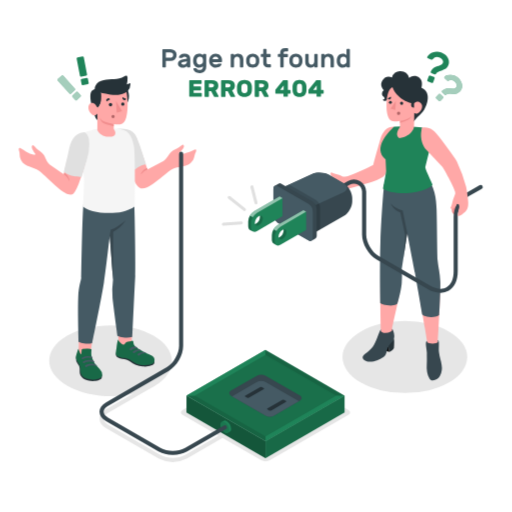
t = 0.00 s
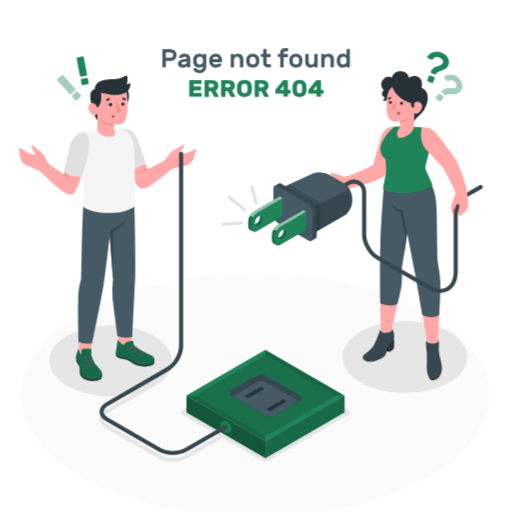
t = 0.42 s
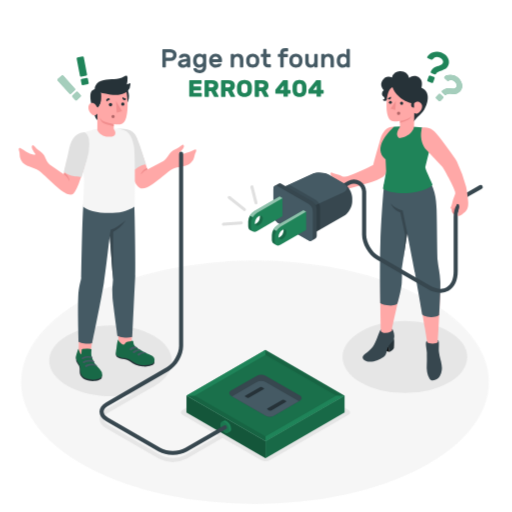
t = 0.83 s
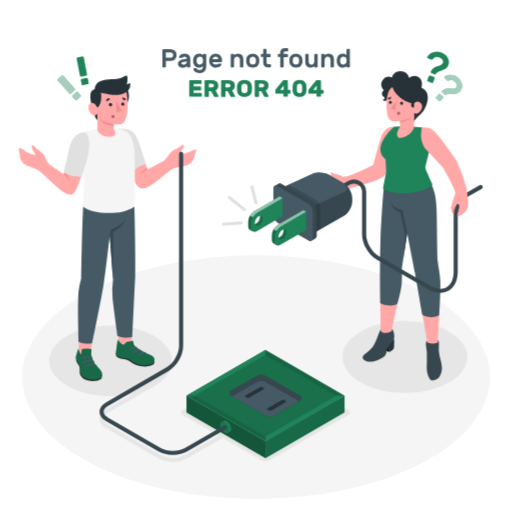
t = 1.25 s
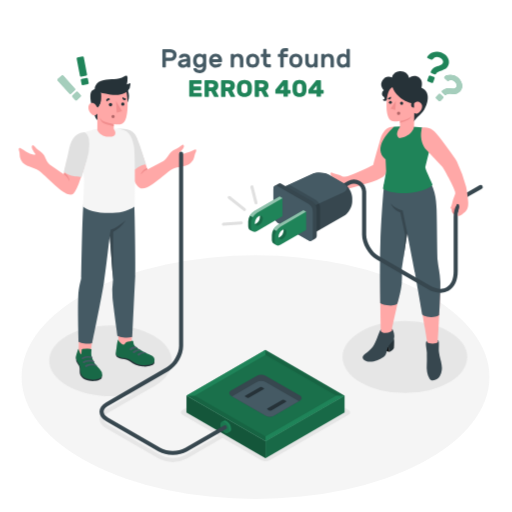
t = 1.67 s
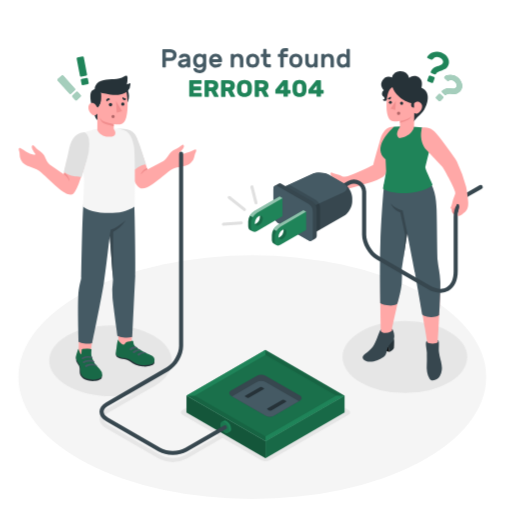
t = 2.08 s

The animated SVG that drew these frames (rendered in a browser with its animation timeline set to each time). Animation: 2 CSS @keyframes rules; one cycle of 2.50 s, repeats indefinitely.

<svg class="animated" id="freepik_stories-404-error-page-not-found-with-people-connecting-a-plug" xmlns="http://www.w3.org/2000/svg" viewBox="0 0 500 500" version="1.1" xmlns:xlink="http://www.w3.org/1999/xlink" xmlns:svgjs="http://svgjs.com/svgjs"><style>svg#freepik_stories-404-error-page-not-found-with-people-connecting-a-plug:not(.animated) .animable {opacity: 0;}svg#freepik_stories-404-error-page-not-found-with-people-connecting-a-plug.animated #freepik--Floor--inject-63 {animation: 1s 1 forwards linear slideUp,1.5s Infinite  linear shake;animation-delay: 0s,1s;}            @keyframes slideUp {                0% {                    opacity: 0;                    transform: translateY(30px);                }                100% {                    opacity: 1;                    transform: inherit;                }            }                    @keyframes shake {                10%, 90% {                    transform: translate3d(-1px, 0, 0);                  }                  20%, 80% {                    transform: translate3d(2px, 0, 0);                  }                  30%, 50%, 70% {                    transform: translate3d(-4px, 0, 0);                  }                  40%, 60% {                    transform: translate3d(4px, 0, 0);                  }            }        </style><g id="freepik--Floor--inject-63" class="animable animator-active" style="transform-origin: 249.03px 368.25px;"><ellipse id="freepik--floor--inject-63" cx="249.03" cy="368.25" rx="228.44" ry="118.95" style="fill: rgb(245, 245, 245); transform-origin: 249.03px 368.25px;" class="animable"></ellipse></g><g id="freepik--Shadows--inject-63" class="animable" style="transform-origin: 252.197px 382.228px;"><ellipse id="freepik--Shadow--inject-63" cx="395.38" cy="348.61" rx="60.93" ry="35.18" style="fill: rgb(230, 230, 230); transform-origin: 395.38px 348.61px;" class="animable"></ellipse><g id="freepik--shadow--inject-63" class="animable" style="transform-origin: 195.011px 384.33px;"><path id="freepik--shadow--inject-63" d="M150,327.73c23.31,13.46,24.26,35.68.94,49.14s-62.05,13.06-85.37-.4-23.31-35.28,0-48.74S126.67,314.27,150,327.73Z" style="fill: rgb(230, 230, 230); transform-origin: 108.024px 352.201px;" class="animable"></path><path id="freepik--shadow--inject-63" d="M340.14,400.26l-76.52-44.18a9.57,9.57,0,0,0-8.66,0l-76.52,44.18c-2.39,1.38-2.39,3.62,0,5l34.85,20.12-32.55,18.79c-6.61,3.81-17.37,3.81-24,0l-51.2-29.56c-2.82-1.63-4.38-3.68-4.38-5.76s1.56-4.14,4.38-5.77l45.37-26.2a2,2,0,1,0-2-3.46L103.56,399.6c-4.11,2.38-6.38,5.66-6.38,9.24s2.27,6.85,6.38,9.23l51.2,29.56a30.56,30.56,0,0,0,28,0l34.55-19.94L255,449.44a9.57,9.57,0,0,0,8.66,0l76.52-44.18C342.53,403.88,342.53,401.64,340.14,400.26Z" style="fill: rgb(230, 230, 230); transform-origin: 219.559px 403.035px;" class="animable"></path></g></g><g id="freepik--character-2--inject-63" class="animable" style="transform-origin: 344.063px 210.975px;"><g id="freepik--Character--inject-63" class="animable" style="transform-origin: 344.063px 210.975px;"><g id="freepik--Bottom--inject-63" class="animable" style="transform-origin: 392.852px 270.046px;"><path d="M427.58,332.09s2.78-41.18,2-56.36c-.65-12-2.28-17-2.62-19.71,0,0-2.95-28-3.19-51.89-.12-11.48-1.18-19.64-7.47-33.28l-40.43,9.67c-.82,6.06-3.6,46.36-4.26,82.19-.57,31.37.32,58.83.32,58.83l0,1.65c0,1.84-.4,3.12-1.58,6.06a35.32,35.32,0,0,1-6.26,10.36c-.83.9-6.6,5.94-7.36,7-2.48,2.89,2.66,4.52,6.47,4,4-.54,10.26-2.07,12-4.51,1.18-1.64,2.07-7.35,3.28-9,4.09-5.58,5.77-8,5.8-9.76.06-3.22-1.05-4.49-1.45-6.31.33-3.8,8.54-35.05,8.68-46.12.07-5.27-.29-12.53-.29-12.53l6.36-36.52c2.46,9.12,6.78,31.76,8.24,40.45,1.77,10.62,6.4,37.88,9.14,54.14,1.05,6.27,1.54,9.44,2,12.35l.11,1.24c.09,1.58,1.24,18.48,1.86,22,1.3,7.39,7.87,6.46,8.92.48.9-5.08-.22-20.84-.25-22.77Z" style="fill: rgb(255, 168, 167); transform-origin: 392.899px 266.073px;" id="el5tawlsnhn2" class="animable"></path><path d="M427.58,332.09c1.86,0,.64,7.21,1.12,11.82.51,4.95,2.13,8.57,2.6,12.62a16.48,16.48,0,0,1-1.55,10.39c-1.29,3-7.79,7-10.26,2.79s-3-9.08-2.71-13.7,0-7.72.09-11.35c.09-3.2-2.26-11.37.15-11.83l.11,1.24c.87,1.73,9.65,2.07,10.53-.27Z" style="fill: rgb(55, 71, 79); transform-origin: 423.743px 351.811px;" id="elups36u9qqz" class="animable"></path><path d="M384.7,331.27c.57,2.31,0,8.65,0,8.65s-1,2.19-4.57,3.64l-1.6-8.82Z" style="fill: rgb(38, 50, 56); transform-origin: 381.742px 337.415px;" id="elyb1swp8r9v" class="animable"></path><polygon points="380.11 343.56 372.25 340.98 370.35 334 379.19 338.47 380.11 343.56" id="elen6p1y3zdal" class="animable" style="transform-origin: 375.23px 338.78px;"></polygon><path d="M371.93,323.19l0-1.65c-1.07.52-3.42,9.13-6.6,15-2.9,5.39-8.65,8.39-10.52,10.74-2.5,3.13,2.36,7.18,10.15,5.51,3.87-.83,9.73-3.3,11.32-5.91s2.12-7.41,3.42-9.33,4.39-4.13,5-6.31a12,12,0,0,0,0-6c-.61-2-1.15-4.39-1.83-4.17l0,1.51c-.52,1.06-2.41,2.3-6.34,2.52C374.61,325.19,372.79,324.9,371.93,323.19Z" style="fill: rgb(55, 71, 79); transform-origin: 369.615px 337.118px;" id="elw7nx7otl0nq" class="animable"></path><path d="M375.05,180s-2.67,29.67-3.53,55.94-.09,60.17-.09,60.17,2.71,1.94,8.68,2.21,8-1.72,8-1.72,3.65-11.91,4.22-20.29a85.71,85.71,0,0,0,0-13.63l5.33-35.06s6.76,34.52,7.53,38.69,7.24,41.06,7.24,41.06,2.54,2.34,9.06,2.22c5.77-.11,7.44-2.18,7.44-2.18s1.39-22.62,1.07-32.28c-.27-8.52-2.22-15.3-2.61-20.83s-.61-37-1-49S425,183,414.73,168.56Z" style="fill: rgb(69, 90, 100); transform-origin: 400.58px 239.077px;" id="el59qpvsejmj" class="animable"></path><path d="M397.7,227.65l-4.44-22s-7.73-2-11.34-6.74c0,0,1,5.24,9,8.59l4.72,21.88L394,252Z" style="fill: rgb(55, 71, 79); transform-origin: 389.81px 225.455px;" id="elvvtsn0r8c5" class="animable"></path></g><g id="freepik--Top--inject-63" class="animable" style="transform-origin: 344.063px 177.739px;"><path d="M318.56,174.53a19.1,19.1,0,0,0,8.51-.63,16.74,16.74,0,0,1-3.37-2.23,2.33,2.33,0,0,1-.4-3.22c.37-.4,1.29.53,3.37,1.12,2.66.75,4.59.91,7.15,2.39a4.69,4.69,0,0,0,3.2.56c6.24-1.17,20.79-8,27.46-11.56,1.36-5.55,3.72-13.71,6.63-23.89,2.69-9.38,7-13.48,13.88-13.33L384,144.11s-3.28,14.07-7.34,25.56c-.71,2-3.56,4.33-8.78,6.27-6.76,2.51-14.92,4.88-24.89,7.61A77.29,77.29,0,0,1,330.65,186c-10.54.9-14.58-2-16-4.08C310.61,176.18,313,173.42,318.56,174.53Z" style="fill: rgb(255, 168, 167); transform-origin: 348.81px 154.952px;" id="elw1kynh9so6n" class="animable"></path><path d="M402.72,123.59l9.62.74a22.36,22.36,0,0,0,7.24,21.54l-4.29,17.28c.14,2.14,3.68,9.34,7.11,17.08-6.45,8.64-38.09,11.59-48.41,4,1.59-8.14,2.78-14.32,3.1-17.41l-.52-11.17c-12.94-10.61,2.67-26.78,8.42-31.92l7.22-.32Z" style="fill: rgb(31, 132, 89); transform-origin: 396.986px 156px;" id="eltqx1yfd33ie" class="animable"></path><path d="M443.23,209.68a5.39,5.39,0,0,1-2.06-4.64c.17-1.61.54-3.63,1.21-4.41s4.87-6.49,6.73-3.17c2,3.62,1.59,5.09,1.59,5.09Z" style="fill: rgb(242, 143, 143); transform-origin: 445.945px 203.056px;" id="el4yos0b8k7g6" class="animable"></path><path d="M430.27,286a25.84,25.84,0,0,1-12.75-3.86L367.59,253.3c-7.71-4.45-14-15.32-14-24.23V187.18a8,8,0,0,0-12-6.9L324.11,190.4a2,2,0,1,1-2-3.46l17.53-10.13a12,12,0,0,1,18,10.37v41.89c0,7.5,5.5,17,12,20.77l49.93,28.82c6.39,3.69,12.32,4.33,16.68,1.82s6.77-8,6.77-15.35V211.65c0-9.06,5.79-19.5,13.18-23.77l12.19-7a2,2,0,1,1,2,3.46l-12.19,7c-6.06,3.5-11.18,12.79-11.18,20.3v53.48c0,8.86-3.12,15.54-8.77,18.81A15.68,15.68,0,0,1,430.27,286Z" style="fill: rgb(55, 71, 79); transform-origin: 396.25px 230.602px;" id="el9as7palflcq" class="animable"></path><g id="freepik--Plug--inject-63" class="animable" style="transform-origin: 293.21px 204.16px;"><path d="M344,193.29v3.27c0,5.23-3.67,11.6-8.21,14.21l-30.28,17.49-30.79-17.78V183.82L304.58,170c4.75-2.19,12.27-1.85,16.81.76l14.38,8.31C340.3,181.69,344,188.06,344,193.29Z" style="fill: rgb(55, 71, 79); transform-origin: 309.36px 198.408px;" id="el231ls5kt2cph" class="animable"></path><path d="M304.58,170c4.75-2.19,12.27-1.85,16.81.76l14.38,8.31c4.53,2.61,4.35,6.51-.4,8.71l-29.89,13.8-30.8-17.77Z" style="fill: rgb(69, 90, 100); transform-origin: 306.867px 185.068px;" id="elwh3bmosbrh" class="animable"></path><g id="elwvaifda25oq"><path d="M308.39,195.18a9.07,9.07,0,0,1,4.1,7.1v21.93l-7,4-30.79-17.78V183.82l7.8-3.6Z" style="opacity: 0.15; transform-origin: 293.595px 204.215px;" class="animable"></path></g><path d="M272.07,179.23a2.85,2.85,0,0,1,2.88.28L305.23,197a9.06,9.06,0,0,1,4.1,7.11v26.08a2.85,2.85,0,0,1-1.2,2.64c-.7.39-3.17,1.82-3.86,2.23a2.87,2.87,0,0,1-2.89-.28l-30.29-17.49a9.07,9.07,0,0,1-4.1-7.1V184.11a2.89,2.89,0,0,1,1.19-2.65Z" style="fill: rgb(55, 71, 79); transform-origin: 288.16px 207.145px;" id="elw8rsx03pxwi" class="animable"></path><path d="M301.38,199.22l-30.29-17.48c-2.26-1.31-4.1-.25-4.1,2.37v26.08a9.07,9.07,0,0,0,4.1,7.1l30.29,17.49c2.26,1.31,4.1.25,4.1-2.37V206.33A9.09,9.09,0,0,0,301.38,199.22Z" style="fill: rgb(69, 90, 100); transform-origin: 286.235px 208.26px;" id="elsipyxxqks8" class="animable"></path><path d="M265.51,229.58v4.51c0,1.83.63,3.1,1.67,3.7l2.72,1.57A4,4,0,0,0,274,239l25-14.46V206.74l-2.72-1.57-25.05,14.46A12.69,12.69,0,0,0,265.51,229.58ZM276.84,224A4,4,0,0,1,277,225a8.5,8.5,0,0,1-3.85,6.67,3.62,3.62,0,0,1-1,.4,4.11,4.11,0,0,1-.14-1,8.51,8.51,0,0,1,3.85-6.67A4.74,4.74,0,0,1,276.84,224Z" style="fill: rgb(31, 132, 89); transform-origin: 282.255px 222.467px;" id="el2fjttolt8ip" class="animable"></path><g id="el3cptm5re1bs"><path d="M269.76,239.26a1,1,0,0,0,.17.12h0l-.1-.06-2.63-1.53c-1.05-.58-1.67-1.85-1.67-3.69v-4.51a11.64,11.64,0,0,1,1.69-5.67l2.72,1.57a11.8,11.8,0,0,0-1.68,5.67v4.51a4.59,4.59,0,0,0,1.05,3.22A2.45,2.45,0,0,0,269.76,239.26Z" style="opacity: 0.2; transform-origin: 267.735px 231.65px;" class="animable"></path></g><g id="elzqr1h3m2jw"><path d="M299,206.74,274,221.2a11.72,11.72,0,0,0-4.06,4.28l-2.72-1.57a11.78,11.78,0,0,1,4.05-4.28l25.05-14.46Z" style="fill: rgb(255, 255, 255); opacity: 0.5; transform-origin: 283.11px 215.325px;" class="animable"></path></g><g id="ellce3vmykcs"><path d="M270,239.45l-.07,0,0,0S270,239.45,270,239.45Z" style="fill: rgb(255, 255, 255); opacity: 0.5; transform-origin: 269.965px 239.45px;" class="animable"></path></g><g id="elsb9hm1akq7"><path d="M270,239.43l0,0,0,0Z" style="opacity: 0.2; transform-origin: 270px 239.43px;" class="animable"></path></g><g id="elzdenaxxmk0o"><path d="M277,225a4.27,4.27,0,0,0-.14-1.07h0c1.65-.45,2.86.58,2.86,2.64a8.52,8.52,0,0,1-3.84,6.67c-1.78,1-3.3.49-3.72-1.17a3.27,3.27,0,0,0,1-.4A8.53,8.53,0,0,0,277,225Z" style="opacity: 0.2; transform-origin: 275.94px 228.788px;" class="animable"></path></g><path d="M242.42,216.24v4.52c0,1.82.63,3.1,1.67,3.69l2.72,1.58a4,4,0,0,0,4.08-.38l25-14.47V193.41l-2.72-1.58-25,14.46A12.72,12.72,0,0,0,242.42,216.24Zm11.33-5.61a4.33,4.33,0,0,1,.14,1.07,8.51,8.51,0,0,1-3.85,6.67,4.6,4.6,0,0,1-1,.4,3.81,3.81,0,0,1-.14-1.05,8.52,8.52,0,0,1,3.84-6.67A3.91,3.91,0,0,1,253.75,210.63Z" style="fill: rgb(31, 132, 89); transform-origin: 259.155px 209.125px;" id="elfnvzxbigz1w" class="animable"></path><g id="el9d9i5m2vy98"><path d="M246.93,226.1l-.05,0-.07,0-2.72-1.59c-1.05-.59-1.67-1.86-1.67-3.7v-4.51a9.88,9.88,0,0,1,.45-2.84,13.48,13.48,0,0,1,1.23-2.82h0l2.72,1.56h0a12.69,12.69,0,0,0-.69,1.38,10.89,10.89,0,0,0-1,4.28v4.51a4.61,4.61,0,0,0,1,3.22A2.8,2.8,0,0,0,246.93,226.1Z" style="opacity: 0.2; transform-origin: 244.675px 218.37px;" class="animable"></path></g><g id="eln2mpv4r6hb"><path d="M275.92,193.41l-25,14.46a11.64,11.64,0,0,0-4.06,4.28l-2.72-1.56a11.77,11.77,0,0,1,4-4.3l25-14.46Z" style="fill: rgb(255, 255, 255); opacity: 0.5; transform-origin: 260.03px 201.99px;" class="animable"></path></g><g id="el6fixzjfk6iu"><path d="M247,226.12l-.07,0,.05,0Z" style="fill: rgb(255, 255, 255); opacity: 0.5; transform-origin: 246.965px 226.12px;" class="animable"></path></g><g id="el40lsw2dtb88"><path d="M253.88,211.69a4.21,4.21,0,0,0-.13-1.06h0c1.64-.46,2.86.58,2.86,2.64a8.52,8.52,0,0,1-3.84,6.67c-1.79,1-3.3.49-3.72-1.18a3.12,3.12,0,0,0,1-.4A8.5,8.5,0,0,0,253.88,211.69Z" style="opacity: 0.2; transform-origin: 252.83px 215.486px;" class="animable"></path></g></g><path d="M250,199.55a1.49,1.49,0,0,1-1.45-1.13l-4-15.68a1.5,1.5,0,0,1,2.91-.75l4,15.69a1.48,1.48,0,0,1-1.08,1.82A1.57,1.57,0,0,1,250,199.55Z" style="fill: rgb(224, 224, 224); transform-origin: 248.007px 190.208px;" id="el2rnxpk4uk6o" class="animable"></path><path d="M238.74,206.09a1.5,1.5,0,0,1-.93-.32L222.92,194a1.5,1.5,0,1,1,1.86-2.35l14.89,11.76a1.51,1.51,0,0,1,.25,2.11A1.48,1.48,0,0,1,238.74,206.09Z" style="fill: rgb(224, 224, 224); transform-origin: 231.269px 198.687px;" id="elygsihvc8zwg" class="animable"></path><path d="M218.22,220.45a1.5,1.5,0,0,1-.11-3l17.41-1.35a1.49,1.49,0,0,1,1.61,1.38,1.51,1.51,0,0,1-1.38,1.61l-17.41,1.35Z" style="fill: rgb(224, 224, 224); transform-origin: 226.899px 218.273px;" id="el8su5arncawc" class="animable"></path><path d="M456.84,193.36a98.58,98.58,0,0,0-1.64-11,148.11,148.11,0,0,0-9.06-24.81c-1.67-3.19-5.44-7.84-8.11-11.77-3.78-5.55-6.44-8.66-9.31-12.43-6.32-8.27-9-8.75-16.38-9-1,2.63-3.28,13.41,4.11,22.12l15.84,16.7c.9,1.45,10.58,18,12.19,24.11a4.52,4.52,0,0,1-.38,3.23,39,39,0,0,0-2.77,8.76c-.47,2.12-1.73,3.8-1.3,4.13a2.84,2.84,0,0,0,3.51-.28,15.05,15.05,0,0,0,2.73-4.12,2.15,2.15,0,0,1,2.29,2.19c.09,1.23-.47,2.94-.9,5.07-.08.42-.18.9-.37,2.06a13.42,13.42,0,0,0-.28,2.38c2,.37,4.09-.85,7.45-4C457.49,203.76,457.69,199.9,456.84,193.36Z" style="fill: rgb(255, 168, 167); transform-origin: 434.242px 167.557px;" id="elabeossm1qre" class="animable"></path><path d="M404.44,118.73c.06-2,6.56-6.68,9.85-11.66,3-4.62,7.31-17.32-2.79-21.38,0,0,2.18-6.09-1.78-9.68s-9.29-1.37-10.13.13a9,9,0,0,0-8.46-6.64,7.87,7.87,0,0,0-8.28,6.17,7.59,7.59,0,0,0-9.21,2.58c-3.71,5.11,1.21,9.79,1.21,9.79A4.25,4.25,0,0,0,373,92c.29,2.16,2.36,2.69,2.6,3.77a1.06,1.06,0,0,1-1.81.94,2.18,2.18,0,0,0,2.56,1.73c2.33-.13,4.41-3.3,4.41-3.3Z" style="fill: rgb(38, 50, 56); transform-origin: 395.04px 94.1039px;" id="elfg7u253vy66" class="animable"></path><path d="M383.24,85.05c-3,1.3-5.83,5.87-5.79,18.65,0,10.83,3.36,13.57,5,14.38s4.95.39,8.14-.1v6.23s-5.77,7.16-.6,10.72c13.32-2.33,14.34-11.07,14.34-11.07l.24-13.58s1.83,1.92,5-.9c2.66-2.33,3.62-6.32,1.62-8.52s-4.56-2.37-6.88.08c0,0-4.25.28-10.64-3.73S385,89.13,383.24,85.05Z" style="fill: rgb(255, 168, 167); transform-origin: 394.854px 109.99px;" id="el604fbo2el7u" class="animable"></path><path d="M390.91,110.48a1.56,1.56,0,0,1-1.48,1.66,1.61,1.61,0,1,1,1.48-1.66Z" style="fill: rgb(177, 102, 104); transform-origin: 389.302px 110.535px;" id="el2dojb7rkz5v" class="animable"></path><path d="M382.68,100a1.44,1.44,0,1,1-1.5-1.45A1.47,1.47,0,0,1,382.68,100Z" style="fill: rgb(38, 50, 56); transform-origin: 381.24px 99.9892px;" id="el7ku812bkvg5" class="animable"></path><path d="M393.75,100.66a1.56,1.56,0,0,1-1.48,1.66,1.59,1.59,0,0,1-1.6-1.56,1.54,1.54,0,1,1,3.08-.1Z" style="fill: rgb(38, 50, 56); transform-origin: 392.211px 100.745px;" id="eliiacglwe0iq" class="animable"></path><path d="M381.68,94.27l-3.05,1.79a1.7,1.7,0,0,0,2.4.65A1.83,1.83,0,0,0,381.68,94.27Z" style="fill: rgb(38, 50, 56); transform-origin: 380.267px 95.6179px;" id="el68sqbb4y9at" class="animable"></path><path d="M404.37,99.18l0,6a2.82,2.82,0,0,1-2.89-2.92A3.1,3.1,0,0,1,404.37,99.18Z" style="fill: rgb(38, 50, 56); transform-origin: 402.924px 102.18px;" id="eljxjl2xcgcv" class="animable"></path><polygon points="386.62 98.57 386.01 107.21 381.45 106.14 386.62 98.57" style="fill: rgb(242, 143, 143); transform-origin: 384.035px 102.89px;" id="elt2hbcvzz7ws" class="animable"></polygon><path d="M390.63,118c3.35-.39,10.27-2.31,11.4-5.13a7.35,7.35,0,0,1-2.48,3.57c-2.09,1.8-8.93,3.66-8.93,3.66Z" style="fill: rgb(242, 143, 143); transform-origin: 396.325px 116.485px;" id="elmc0pfjejxpn" class="animable"></path></g><g id="freepik--question-marks--inject-63" class="animable" style="transform-origin: 434.26px 74.6243px;"><path d="M430.9,51.18a13.78,13.78,0,0,1,3.55,2,10.75,10.75,0,0,1,2.65,2.79,8.68,8.68,0,0,1,1.3,3.44,7.65,7.65,0,0,1-.47,3.87,7.9,7.9,0,0,1-1.59,2.66,9.5,9.5,0,0,1-2.13,1.68,14.81,14.81,0,0,1-2.4,1.1l-2.36.85a11.94,11.94,0,0,0-2,.94A3.57,3.57,0,0,0,426,71.85a1.76,1.76,0,0,1-.66.64,1,1,0,0,1-.86.05l-3.12-1.17a1.18,1.18,0,0,1-.67-.63,1,1,0,0,1,0-.89,7.71,7.71,0,0,1,1.74-2.56,10.91,10.91,0,0,1,2.25-1.63,15.6,15.6,0,0,1,2.46-1.06c.84-.28,1.62-.55,2.35-.83a10.4,10.4,0,0,0,1.89-.92,2.79,2.79,0,0,0,1.12-1.38,3.29,3.29,0,0,0-.34-3.06,6,6,0,0,0-3.11-2.31,5.73,5.73,0,0,0-6.43,1.55,2.59,2.59,0,0,1-.69.52,1.15,1.15,0,0,1-.84-.06l-3.32-1.25a.93.93,0,0,1-.54-.49.85.85,0,0,1,0-.75,6.67,6.67,0,0,1,2-2.6,10.71,10.71,0,0,1,3.27-1.86,13,13,0,0,1,4.07-.74A11.48,11.48,0,0,1,430.9,51.18Zm-7.12,23.9a1.1,1.1,0,0,1,.65.62,1.13,1.13,0,0,1,0,.9l-1.36,3.61a1.1,1.1,0,0,1-.62.65,1.13,1.13,0,0,1-.9,0l-3.53-1.33a1.1,1.1,0,0,1-.65-.62,1.13,1.13,0,0,1,0-.9l1.36-3.61a1.15,1.15,0,0,1,.62-.66,1.17,1.17,0,0,1,.9,0Z" style="fill: rgb(31, 132, 89); transform-origin: 427.807px 65.6857px;" id="elffpbc2j73ej" class="animable"></path><path d="M432.63,94.28a1.1,1.1,0,0,1,0,1.57l-2.5,2.64a1.08,1.08,0,0,1-.78.34,1.11,1.11,0,0,1-.8-.3L426,96.08a1.08,1.08,0,0,1-.34-.78,1.07,1.07,0,0,1,.3-.8l2.51-2.63a1.12,1.12,0,0,1,1.57,0Zm15-18.13a13.34,13.34,0,0,1,2.37,3,10.44,10.44,0,0,1,1.27,3.4A8.25,8.25,0,0,1,451.1,86a8,8,0,0,1-4.19,4.91,8.77,8.77,0,0,1-2.46.68,14.86,14.86,0,0,1-2.49.07l-2.36-.13a12.13,12.13,0,0,0-2.11.07,3.4,3.4,0,0,0-1.72.7,1.56,1.56,0,0,1-.81.31.94.94,0,0,1-.77-.27l-2.27-2.16a1.15,1.15,0,0,1-.36-.79.92.92,0,0,1,.32-.79A7.27,7.27,0,0,1,434.32,87a10.23,10.23,0,0,1,2.55-.59,15.29,15.29,0,0,1,2.53,0q1.25.11,2.34.15a9.53,9.53,0,0,0,2-.11,2.61,2.61,0,0,0,1.49-.78,3.13,3.13,0,0,0,.82-2.78,5.62,5.62,0,0,0-1.85-3.15,5.42,5.42,0,0,0-6.16-1,2.3,2.3,0,0,1-.78.19,1,1,0,0,1-.71-.36l-2.42-2.31a.92.92,0,0,1-.3-.61.88.88,0,0,1,.26-.67,6.45,6.45,0,0,1,2.68-1.53,10.2,10.2,0,0,1,3.52-.41,12.17,12.17,0,0,1,3.81.86A10.6,10.6,0,0,1,447.59,76.15Z" style="fill: rgb(31, 132, 89); transform-origin: 438.518px 85.9266px;" id="elubfazudd4l" class="animable"></path><g id="el62yodm2uobv"><g style="opacity: 0.6; transform-origin: 438.518px 85.9266px;" class="animable"><path d="M432.63,94.28a1.1,1.1,0,0,1,0,1.57l-2.5,2.64a1.08,1.08,0,0,1-.78.34,1.11,1.11,0,0,1-.8-.3L426,96.08a1.08,1.08,0,0,1-.34-.78,1.07,1.07,0,0,1,.3-.8l2.51-2.63a1.12,1.12,0,0,1,1.57,0Zm15-18.13a13.34,13.34,0,0,1,2.37,3,10.44,10.44,0,0,1,1.27,3.4A8.25,8.25,0,0,1,451.1,86a8,8,0,0,1-4.19,4.91,8.77,8.77,0,0,1-2.46.68,14.86,14.86,0,0,1-2.49.07l-2.36-.13a12.13,12.13,0,0,0-2.11.07,3.4,3.4,0,0,0-1.72.7,1.56,1.56,0,0,1-.81.31.94.94,0,0,1-.77-.27l-2.27-2.16a1.15,1.15,0,0,1-.36-.79.92.92,0,0,1,.32-.79A7.27,7.27,0,0,1,434.32,87a10.23,10.23,0,0,1,2.55-.59,15.29,15.29,0,0,1,2.53,0q1.25.11,2.34.15a9.53,9.53,0,0,0,2-.11,2.61,2.61,0,0,0,1.49-.78,3.13,3.13,0,0,0,.82-2.78,5.62,5.62,0,0,0-1.85-3.15,5.42,5.42,0,0,0-6.16-1,2.3,2.3,0,0,1-.78.19,1,1,0,0,1-.71-.36l-2.42-2.31a.92.92,0,0,1-.3-.61.88.88,0,0,1,.26-.67,6.45,6.45,0,0,1,2.68-1.53,10.2,10.2,0,0,1,3.52-.41,12.17,12.17,0,0,1,3.81.86A10.6,10.6,0,0,1,447.59,76.15Z" style="fill: rgb(255, 255, 255); transform-origin: 438.518px 85.9266px;" id="el056dd5v3j7s7" class="animable"></path></g></g></g></g></g><g id="freepik--character-1--inject-63" class="animable" style="transform-origin: 177.407px 251.18px;"><g id="freepik--character--inject-63" class="animable" style="transform-origin: 177.407px 251.18px;"><g id="freepik--bottom--inject-63" class="animable" style="transform-origin: 112.568px 284.532px;"><path d="M76.81,345.71c3.17,1.93,7.38,2,11.35.61l3-21-14-3.58Z" style="fill: rgb(255, 168, 167); transform-origin: 83.985px 334.507px;" id="elctct9k96xiu" class="animable"></path><path d="M99.4,365.81c.35.36.14,3-.29,3.59s-2.84,2.59-7.28,2.67c-4.23.07-8-.7-10.36-2.41s-3.49-3.5-3.6-5.92.29-4.71-.75-6.62-2.29-3.51-2.61-4.45a12,12,0,0,1,0-5.17Z" style="fill: rgb(38, 50, 56); transform-origin: 86.9023px 359.787px;" id="elui9bgi0iz8k" class="animable"></path><path d="M89.13,345.44a11.56,11.56,0,0,0,.38,2.7,24.77,24.77,0,0,0,2.29,5.42,22.77,22.77,0,0,0,1.63,2.57c1.19,1.59,2.71,2.92,4,4.45a8.61,8.61,0,0,1,2.33,5.32c0,3.32-3.65,4.25-6.44,4.59a20.33,20.33,0,0,1-9-.93,8.26,8.26,0,0,1-5.69-6.92c-.11-.93,0-1.86-.06-2.79a12.93,12.93,0,0,0-2.26-5.93,17,17,0,0,1-1.8-3.26c-.76-2.09.06-4.36.72-6.37.57-1.73,1-3.82,1.64-3.62,0,.35,0,1.13,0,1.13.18.39.62.67.73,1.13a8.59,8.59,0,0,0,.43,1.39,3.6,3.6,0,0,0,1.38,1.7c.11-1.25.22-2.5.32-3.74a1.31,1.31,0,0,1,1.43-1.49,23.59,23.59,0,0,1,7.11-.21,1.36,1.36,0,0,1,.93.47,1.44,1.44,0,0,1,.11.85A32.79,32.79,0,0,0,89.13,345.44Z" style="fill: rgb(31, 132, 89); transform-origin: 86.9825px 355.523px;" id="elyoux6mthsak" class="animable"></path><g id="el6cprq15cjoi"><path d="M89.13,345.44a11.56,11.56,0,0,0,.38,2.7,24.77,24.77,0,0,0,2.29,5.42,22.77,22.77,0,0,0,1.63,2.57c1.19,1.59,2.71,2.92,4,4.45a8.61,8.61,0,0,1,2.33,5.32c0,3.32-3.65,4.25-6.44,4.59a20.33,20.33,0,0,1-9-.93,8.26,8.26,0,0,1-5.69-6.92c-.11-.93,0-1.86-.06-2.79a12.93,12.93,0,0,0-2.26-5.93,17,17,0,0,1-1.8-3.26c-.76-2.09.06-4.36.72-6.37.57-1.73,1-3.82,1.64-3.62,0,.35,0,1.13,0,1.13.18.39.62.67.73,1.13a8.59,8.59,0,0,0,.43,1.39,3.6,3.6,0,0,0,1.38,1.7c.11-1.25.22-2.5.32-3.74a1.31,1.31,0,0,1,1.43-1.49,23.59,23.59,0,0,1,7.11-.21,1.36,1.36,0,0,1,.93.47,1.44,1.44,0,0,1,.11.85A32.79,32.79,0,0,0,89.13,345.44Z" style="opacity: 0.2; transform-origin: 86.9825px 355.523px;" class="animable"></path></g><path d="M92.21,354.28c-1.18-1-3.94-1.15-5.46-1.07a9.22,9.22,0,0,0-4.37,1.27,1,1,0,0,1-1.25-.17h0a.92.92,0,0,1,.16-1.4,9.45,9.45,0,0,1,4.93-1.53C90,351.32,91,352,91,352S92.64,353.2,92.21,354.28Z" style="fill: rgb(69, 90, 100); transform-origin: 86.5798px 353.001px;" id="elj52ki0k3o8" class="animable"></path><path d="M94.86,357.82c-1.5-1-4.54-1-6.06-.95a8.6,8.6,0,0,0-4.25,1.36,1,1,0,0,1-1.26-.17h0a.91.91,0,0,1,.17-1.4,9.55,9.55,0,0,1,5-1.66c3.73-.07,4.66.75,4.66.75A3.07,3.07,0,0,1,94.86,357.82Z" style="fill: rgb(69, 90, 100); transform-origin: 88.948px 356.688px;" id="el7l9qrdpzti6" class="animable"></path><path d="M84.93,347.75a9.27,9.27,0,0,1,4.65.64c.63.41,1,1.46.57,1.7A8.66,8.66,0,0,0,86,349.3a12.24,12.24,0,0,0-4.07.89c-.33.12-.71.3-1,.46a.87.87,0,0,1-1.2-.44h0a.84.84,0,0,1,.38-1A11.93,11.93,0,0,1,84.93,347.75Z" style="fill: rgb(69, 90, 100); transform-origin: 85.0105px 349.215px;" id="elty2mbxvwryp" class="animable"></path><path d="M116.27,337.82c2.44,6.11,6.26,4.23,12.08.71l.88-20.86-14.81-1.37Z" style="fill: rgb(255, 168, 167); transform-origin: 121.825px 329.05px;" id="ela3349ih6yg9" class="animable"></path><path d="M150.69,352.53a4,4,0,0,1-.32,2.93c-.46.84-5.09,3.14-11.14,2.4a25.22,25.22,0,0,1-12.32-5.06c-2.23-1.66-4.62-2.07-7.62-2.41s-5.25-1.38-5.84-2.82.31-3.82.31-3.82Z" style="fill: rgb(38, 50, 56); transform-origin: 132.041px 350.877px;" id="el9z0yke0sxq4" class="animable"></path><path d="M127.13,333.3a11.94,11.94,0,0,0,1.61-.46,1.31,1.31,0,0,1,.91,0c.38.17.5.63.59,1a13.86,13.86,0,0,0,.52,2.67,6.54,6.54,0,0,0,1.6,1.88,27.83,27.83,0,0,0,4.69,3.39c1.93,1.18,3.83,2.11,5.82,3.14s4.78,1.77,6.36,3c2.29,1.74,2.38,5.79-.42,7.23-2.41,1.25-8.65,2.41-15,.23-3.47-1.19-7.17-5.16-11.77-5.77-2.93-.38-6.83-.84-8.6-3.17-.64-1-.08-3.9.44-7.29.47-3,.9-7.8,1.87-7.48l.07.92L117,334a10.07,10.07,0,0,0,.82.78,14.84,14.84,0,0,0,1,1.06,3,3,0,0,0,1.69.71,1.56,1.56,0,0,0,.85-.19c.5-.28.57-.94,1-1.35A4.88,4.88,0,0,1,124,333.9a9.61,9.61,0,0,1,2.66-.54A3.65,3.65,0,0,0,127.13,333.3Z" style="fill: rgb(31, 132, 89); transform-origin: 132.042px 344.128px;" id="elqdnc2ngu8hq" class="animable"></path><g id="el2lm20tugsp2"><path d="M127.13,333.3a11.94,11.94,0,0,0,1.61-.46,1.31,1.31,0,0,1,.91,0c.38.17.5.63.59,1a13.86,13.86,0,0,0,.52,2.67,6.54,6.54,0,0,0,1.6,1.88,27.83,27.83,0,0,0,4.69,3.39c1.93,1.18,3.83,2.11,5.82,3.14s4.78,1.77,6.36,3c2.29,1.74,2.38,5.79-.42,7.23-2.41,1.25-8.65,2.41-15,.23-3.47-1.19-7.17-5.16-11.77-5.77-2.93-.38-6.83-.84-8.6-3.17-.64-1-.08-3.9.44-7.29.47-3,.9-7.8,1.87-7.48l.07.92L117,334a10.07,10.07,0,0,0,.82.78,14.84,14.84,0,0,0,1,1.06,3,3,0,0,0,1.69.71,1.56,1.56,0,0,0,.85-.19c.5-.28.57-.94,1-1.35A4.88,4.88,0,0,1,124,333.9a9.61,9.61,0,0,1,2.66-.54A3.65,3.65,0,0,0,127.13,333.3Z" style="opacity: 0.2; transform-origin: 132.042px 344.128px;" class="animable"></path></g><path d="M134.4,340a2.76,2.76,0,0,0-2.1-1.57c-1.32-.32-3.73.54-5.26,1.67a1.1,1.1,0,0,0,.06,1.82h0a1.12,1.12,0,0,0,1.26-.07A8.32,8.32,0,0,1,134.4,340Z" style="fill: rgb(69, 90, 100); transform-origin: 130.493px 340.222px;" id="el0opi9319fi" class="animable"></path><path d="M138.41,342.57a3.15,3.15,0,0,0-2.5-1.46,9.76,9.76,0,0,0-5.76,1.81,1.07,1.07,0,0,0,0,1.76h0a1.07,1.07,0,0,0,1.22-.08A8.42,8.42,0,0,1,138.41,342.57Z" style="fill: rgb(69, 90, 100); transform-origin: 134.049px 342.972px;" id="eli23ol9v3g7f" class="animable"></path><path d="M142.87,344.91a3.51,3.51,0,0,0-2.6-1.34,9.46,9.46,0,0,0-5.53,1.84,1.07,1.07,0,0,0,.06,1.76h0a1,1,0,0,0,1.21-.07A8,8,0,0,1,142.87,344.91Z" style="fill: rgb(69, 90, 100); transform-origin: 138.589px 345.455px;" id="els24fz84rzn" class="animable"></path><path d="M76.42,289.41c.45-10.07,2.59-15.31,2.89-18.1,0,0,.82-55.4,2.17-72.21l49.6-2.11c.73,18,1.39,66.36,1,72.76-.37,6.13-2.86,59.3-2.86,59.3-7,2.19-14.47-1-14.47-1s-4.16-30.25-4.84-36.92a85.23,85.23,0,0,1,.46-18l-3.17-43.07s-3.83,33.4-5.72,46C99.32,290.47,90,335.14,90,335.14c-6.7,1.67-13.22-1.22-13.22-1.22S75.76,304,76.42,289.41Z" style="fill: rgb(69, 90, 100); transform-origin: 104.197px 266.325px;" id="elz4j7jwzhyfl" class="animable"></path><path d="M107.21,230.1l.94-5.94c2.89-.43,10.21-5,14.54-9a34.5,34.5,0,0,1-12.16,11.21l-.15,46.78Z" style="fill: rgb(55, 71, 79); transform-origin: 114.95px 244.155px;" id="el1zm6bjy6l9p" class="animable"></path></g><g id="freepik--top--inject-63" class="animable" style="transform-origin: 105.02px 140.929px;"><path d="M127.55,167.81c-3.37-7.69-9.17-20.64-9.17-20.64l-1.47-21a56.64,56.64,0,0,1,6.41.57c3.12.49,8.07,3.47,10.33,9.09,1.69,4.17,10.47,29.61,10.47,29.61l15.3-8.06c3.92-2.49,5.31-6.62,7.81-9s5-2.74,7.77-4.65,3.86-3.44,4.56-1.53-2.4,4.84-3,5.57-3.61,2.29.23,2.49,11.61-3.54,13.47-4.18,1.7,1.57.73,2.94-1.07,5.39-2.69,7.64c-1.72,2.4-2.65,3.43-6.34,4.86-3.43,1.32-10.54,1.66-14.2,3.77s-12.52,10.12-18.43,14.23c-7.93,5.52-12.39,5.88-15.5,1.48S128.74,170.52,127.55,167.81Z" style="fill: rgb(255, 168, 167); transform-origin: 154.304px 155.091px;" id="ely51bx79qlzc" class="animable"></path><path d="M114.84,125.72c5.2-.4,11.33-.08,14.72,3,2.71,2.47,3.73,4,6.75,12.54,2,5.73,6.28,18.93,6.28,18.93a27.32,27.32,0,0,0-15,9.19l-9.75-21.91Z" style="fill: rgb(224, 224, 224); transform-origin: 128.715px 147.481px;" id="el7g3lugduw8p" class="animable"></path><path d="M144.12,165.39a13.09,13.09,0,0,0-6.47,5s.37-4,6-6.39Z" style="fill: rgb(242, 143, 143); transform-origin: 140.885px 167.195px;" id="elyjmmor35nso" class="animable"></path><path d="M102.39,124.78a24.57,24.57,0,0,0-7.31.8c-4.57,1.21-12.76,3.51-12.76,3.51-2.6,1.35-3.61,5.85-4.2,8.44-1.88,8.29,3,27,3.75,34.29S81,201.44,81,201.44c5.59,6.48,35.88,10.78,50.63,0,0,0,.64-51.27-.81-58.63-2.2-11.14-5.47-16.43-17-17.1Z" style="fill: rgb(245, 245, 245); transform-origin: 104.731px 166.385px;" id="elqm21bd5a4c" class="animable"></path><path d="M108.86,97.28l-3.29,1.81a2,2,0,0,1,.77-2.62A1.83,1.83,0,0,1,108.86,97.28Z" style="fill: rgb(38, 50, 56); transform-origin: 107.109px 97.6691px;" id="eli0gu8nmgka8" class="animable"></path><path d="M123.17,98.6l-3-2.31a1.82,1.82,0,0,1,2.61-.4A2,2,0,0,1,123.17,98.6Z" style="fill: rgb(38, 50, 56); transform-origin: 121.851px 97.0541px;" id="elhknim9ti8im" class="animable"></path><path d="M93.74,86.81S90.2,87.3,88.9,90c-1.12,2.32-.72,7.92.79,14a56.45,56.45,0,0,0,3.8,11.46,4.7,4.7,0,0,0,2.7,2.17L96,110.37l-.26-5s3.23-4.42,3.59-8c.46-4.66-.52-6.57-.52-6.57Z" style="fill: rgb(38, 50, 56); transform-origin: 93.8559px 102.22px;" id="elreu952uyu2" class="animable"></path><path d="M99.45,93.81A13.53,13.53,0,0,0,113,107.29c7.46,0,13.06-6.15,13-13.62s-5.66-13.45-13.13-13.42A13.52,13.52,0,0,0,99.45,93.81Z" style="fill: rgb(38, 50, 56); transform-origin: 112.725px 93.77px;" id="el5skt7al3z28" class="animable"></path><path d="M96,104.52c-1.22,1.06-2.21-1.67-3.23-2.74s-4.37-2.51-6,1,1.46,8.6,4,9.58A3.65,3.65,0,0,0,95.08,111v16c3.85,6.94,10.64,6.72,14.27,6.33s4.42-4.16,1.77-7.2l0-5a28.29,28.29,0,0,0,6.1.29c3.32-.52,5-3,6-6.63,1.6-5.79,2.25-15.51,0-26.74-3.72-2.88-16.62-2.4-24.43,2.55C99.4,100.67,97.16,103.47,96,104.52Z" style="fill: rgb(255, 168, 167); transform-origin: 105.495px 109.883px;" id="el4nedg83svyh" class="animable"></path><path d="M123.88,82.49a24.39,24.39,0,0,0,.67-6.37c0-.84-.21-1.86-1-2.18s-1.57.26-2.25.72c-2.88,1.94-6.46,2.49-9.93,2.68-6,.33-15.17-.06-18.22,6.51-.85,1.82-1,3.74.68,5a11.5,11.5,0,0,0,5,1.86c3,.53,6,1.19,9.08,1.6s6.74.81,9.79-.13c2.57-.79,5.18-1.47,7.09-3.51a9.78,9.78,0,0,0,2.62-6.54c0-.34-.07-.77-.41-.86a.78.78,0,0,0-.49.1Z" style="fill: rgb(38, 50, 56); transform-origin: 109.97px 83.302px;" id="elkselvymbflr" class="animable"></path><path d="M111.09,121.24s-7.42-1.47-10-2.84a8.57,8.57,0,0,1-3.6-3.54,11.65,11.65,0,0,0,2,4.18c1.91,2.42,11.58,4.17,11.58,4.17Z" style="fill: rgb(242, 143, 143); transform-origin: 104.29px 119.035px;" id="elh3t7wp4f5r4" class="animable"></path><path d="M109.6,102.19a1.67,1.67,0,1,1-1.67-1.72A1.7,1.7,0,0,1,109.6,102.19Z" style="fill: rgb(38, 50, 56); transform-origin: 107.93px 102.14px;" id="elzkepml24eel" class="animable"></path><path d="M112,113.74a1.6,1.6,0,0,1-1.56,1.63,1.61,1.61,0,0,1-1.58-1.63,1.59,1.59,0,0,1,1.56-1.62A1.61,1.61,0,0,1,112,113.74Z" style="fill: rgb(177, 102, 104); transform-origin: 110.43px 113.745px;" id="eluo7l4pcrryr" class="animable"></path><path d="M107.5,96.94l-3.44,2.17a2.13,2.13,0,0,1,.66-2.88A2,2,0,0,1,107.5,96.94Z" style="fill: rgb(38, 50, 56); transform-origin: 105.628px 97.5226px;" id="elzac3np9cjhe" class="animable"></path><path d="M119.64,94.82l3.62,1.62a1.9,1.9,0,0,1-2.56,1A2.09,2.09,0,0,1,119.64,94.82Z" style="fill: rgb(38, 50, 56); transform-origin: 121.384px 96.2189px;" id="elyzxhg00dax" class="animable"></path><path d="M121.55,101.69a1.61,1.61,0,1,1-1.62-1.67A1.65,1.65,0,0,1,121.55,101.69Z" style="fill: rgb(38, 50, 56); transform-origin: 119.941px 101.63px;" id="elo99v0x6ba0o" class="animable"></path><polygon points="113.37 98.87 113.97 109.99 119.24 108.59 113.37 98.87" style="fill: rgb(242, 143, 143); transform-origin: 116.305px 104.43px;" id="elen8gvsc391b" class="animable"></polygon><path d="M20,144.67c1.73.93,8.78,5.89,12.61,6.32,1.62.18,2.06-.08,2-.5-.08-.58-1.11-1.45-1.36-1.92-.43-.82-3-4.22-2-6s1.87-.08,4.25,2.25,4.82,3.14,6.91,5.85,2.79,7,6.25,10.11l13.78,9.41s6.42-29.79,9.24-33.3c3-3.69,15.87,4.35,13.17,16.08S76,185.06,71.72,189.05c-2.76,2.59-8.57.15-15.82-6.3C50.17,177.65,42.32,170,39,167.29s-10.22-4.17-13.39-6c-3.41-2-4.16-3.17-5.47-5.82-1.23-2.49-.68-6.48-1.41-8S18.24,143.74,20,144.67Z" style="fill: rgb(255, 168, 167); transform-origin: 51.7816px 163.027px;" id="el477dx7si41g" class="animable"></path><path d="M82.32,129.09c4.42,2.76,4.64,6.78,4.86,11.38a47.57,47.57,0,0,1-2.52,15.84c-1.87,5.79-4.84,16.36-4.84,16.36s-11.54.27-17.48-4.86c0,0,2.71-11.4,4.62-20S71.19,130.06,82.32,129.09Z" style="fill: rgb(224, 224, 224); transform-origin: 74.7616px 150.881px;" id="elk3vy4fbv6ah" class="animable"></path><path d="M62.39,170.21c3.15,1.75,5,5.51,5.57,7a11,11,0,0,0-5.24-8.53Z" style="fill: rgb(242, 143, 143); transform-origin: 65.175px 172.945px;" id="elf19vshrv7o9" class="animable"></path></g><g id="freepik--Outlet--inject-63" class="animable" style="transform-origin: 259.29px 394.555px;"><polygon points="182.11 386.34 259.29 430.9 259.29 447.32 182.11 402.76 182.11 386.34" style="fill: rgb(31, 132, 89); transform-origin: 220.7px 416.83px;" id="elvyya6o8so6a" class="animable"></polygon><g id="el6js2kr7d31b"><polygon points="182.11 386.34 259.29 430.9 259.29 447.32 182.11 402.76 182.11 386.34" style="opacity: 0.35; transform-origin: 220.7px 416.83px;" class="animable"></polygon></g><polygon points="336.47 386.34 259.29 430.9 259.29 447.32 336.47 402.76 336.47 386.34" style="fill: rgb(31, 132, 89); transform-origin: 297.88px 416.83px;" id="elvbhjw8zq0bs" class="animable"></polygon><g id="elywiehfrhkvo"><polygon points="336.47 386.34 259.29 430.9 259.29 447.32 336.47 402.76 336.47 386.34" style="opacity: 0.2; transform-origin: 297.88px 416.83px;" class="animable"></polygon></g><polygon points="336.47 386.34 259.29 341.79 182.11 386.34 259.29 430.9 336.47 386.34" style="fill: rgb(31, 132, 89); transform-origin: 259.29px 386.345px;" id="eljj176f85yl" class="animable"></polygon><g id="elybxl3q9yjbd"><polygon points="336.47 386.34 259.29 341.79 182.11 386.34 259.29 430.9 336.47 386.34" style="opacity: 0.15; transform-origin: 259.29px 386.345px;" class="animable"></polygon></g><g id="el57n6r8gkxe"><polygon points="259.29 430.9 259.29 426.21 190.23 386.34 182.11 386.34 259.29 430.9" style="opacity: 0.1; transform-origin: 220.7px 408.62px;" class="animable"></polygon></g><g id="el2z1h7uqbp94"><polygon points="259.29 341.79 259.29 346.48 328.35 386.34 336.47 386.34 259.29 341.79" style="opacity: 0.1; transform-origin: 297.88px 364.065px;" class="animable"></polygon></g><polygon points="336.47 386.34 328.35 386.34 259.29 426.21 259.29 430.9 336.47 386.34" style="fill: rgb(31, 132, 89); transform-origin: 297.88px 408.62px;" id="elaz7x7b0g59q" class="animable"></polygon><polygon points="259.29 341.79 259.29 346.48 190.23 386.34 182.11 386.34 259.29 341.79" style="fill: rgb(31, 132, 89); transform-origin: 220.7px 364.065px;" id="el2ijwmehb9j9" class="animable"></polygon><path d="M259.57,367l33.16,19.14c2.48,1.44,2.48,3.76,0,5.19L268,405.65a9.89,9.89,0,0,1-9,0l-33.16-19.14c-2.48-1.44-2.48-3.76,0-5.19L250.58,367A9.89,9.89,0,0,1,259.57,367Z" style="fill: rgb(55, 71, 79); transform-origin: 259.285px 386.326px;" id="ely07ilhgeyrh" class="animable"></path><path d="M268,405.65l23.91-13.81-32.34-18.67a10,10,0,0,0-9,0L226.66,387,259,405.65A9.89,9.89,0,0,0,268,405.65Z" style="fill: rgb(69, 90, 100); transform-origin: 259.285px 389.417px;" id="elfbr9tvc9ptf" class="animable"></path><path d="M239.54,386.37,254.05,378a1.94,1.94,0,0,1,1.74,0l1.78,1c.48.27.48.72,0,1l-14.51,8.37a1.92,1.92,0,0,1-1.73,0l-1.78-1A.53.53,0,0,1,239.54,386.37Z" style="fill: rgb(38, 50, 56); transform-origin: 248.56px 383.185px;" id="elei04f7s3ne8" class="animable"></path><path d="M261.21,398.9l14.51-8.37a1.92,1.92,0,0,1,1.73,0l1.79,1c.48.27.48.72,0,1l-14.51,8.37a1.92,1.92,0,0,1-1.73,0l-1.78-1A.53.53,0,0,1,261.21,398.9Z" style="fill: rgb(38, 50, 56); transform-origin: 270.23px 395.715px;" id="el6m70ekqedd6" class="animable"></path><path d="M225.76,418.77a9.64,9.64,0,0,0-4.38-7.57,3.05,3.05,0,0,0-3.09-.3L216.4,412a3.06,3.06,0,0,0-1.28,2.82,9.69,9.69,0,0,0,4.37,7.58,3.07,3.07,0,0,0,3.1.3l1.88-1.13A3.08,3.08,0,0,0,225.76,418.77Z" style="fill: rgb(31, 132, 89); transform-origin: 220.438px 416.8px;" id="eldh84abbsnm4" class="animable"></path><g id="el3ik2h2btbkc"><path d="M219.49,412.33a9.64,9.64,0,0,1,4.38,7.57c0,2.79-2,3.92-4.38,2.53a9.69,9.69,0,0,1-4.37-7.58C215.12,412.07,217.08,410.94,219.49,412.33Z" style="opacity: 0.1; transform-origin: 219.495px 417.38px;" class="animable"></path></g></g><g id="freepik--Cable--inject-63" class="animable" style="transform-origin: 159.382px 296.187px;"><path d="M168.76,444.27a28.55,28.55,0,0,1-14-3.39l-51.2-29.56c-4.11-2.38-6.38-5.66-6.38-9.24s2.27-6.85,6.38-9.23l59.32-34.25c6.5-3.75,12-13.26,12-20.77V150.1a2,2,0,0,1,4,0V337.83c0,9.06-6.14,19.71-14,24.24l-59.32,34.25c-2.82,1.63-4.38,3.67-4.38,5.76s1.56,4.14,4.38,5.77l51.2,29.56c6.61,3.82,17.37,3.82,24,0l37.75-21.78a2,2,0,1,1,2,3.46l-37.75,21.79A28.5,28.5,0,0,1,168.76,444.27Z" style="fill: rgb(55, 71, 79); transform-origin: 159.382px 296.187px;" id="elz3omifcore" class="animable"></path></g><g id="freepik--exclamation-marks--inject-63" class="animable" style="transform-origin: 71.4296px 76.4868px;"><path d="M78.92,78.31a1,1,0,0,1,.16-.79,1,1,0,0,1,.68-.45l4.86-.94a1,1,0,0,1,.8.16,1.09,1.09,0,0,1,.45.68l.75,3.9a1,1,0,0,1-.17.79,1,1,0,0,1-.67.46l-4.87.93a1,1,0,0,1-.79-.16,1,1,0,0,1-.45-.68ZM74.86,57.25A1.06,1.06,0,0,1,75.7,56l4.87-.94a1,1,0,0,1,.79.17,1,1,0,0,1,.45.67L85,72.57a1,1,0,0,1-.17.79,1,1,0,0,1-.67.45l-4.87.94a1,1,0,0,1-.79-.17,1,1,0,0,1-.45-.67Z" style="fill: rgb(31, 132, 89); transform-origin: 80.74px 69.0561px;" id="elr0pq9qugvik" class="animable"></path><path d="M70.8,94.63a1.06,1.06,0,0,1,.08-1.5l3.69-3.31a1,1,0,0,1,.77-.26,1,1,0,0,1,.73.34l2.65,3a1.06,1.06,0,0,1-.08,1.5L75,97.67a1,1,0,0,1-.77.26,1,1,0,0,1-.73-.34Zm-14.31-16a1.07,1.07,0,0,1-.27-.77,1,1,0,0,1,.35-.73l3.69-3.31a1,1,0,0,1,.77-.27,1,1,0,0,1,.73.35L73.08,86.56a1,1,0,0,1,.26.77,1,1,0,0,1-.34.73l-3.7,3.31a1,1,0,0,1-.76.26,1,1,0,0,1-.74-.34Z" style="fill: rgb(31, 132, 89); transform-origin: 67.6058px 85.7404px;" id="elb8pggps9ahv" class="animable"></path><g id="elx758utux0r"><g style="opacity: 0.6; transform-origin: 67.6058px 85.7404px;" class="animable"><path d="M70.8,94.63a1.06,1.06,0,0,1,.08-1.5l3.69-3.31a1,1,0,0,1,.77-.26,1,1,0,0,1,.73.34l2.65,3a1.06,1.06,0,0,1-.08,1.5L75,97.67a1,1,0,0,1-.77.26,1,1,0,0,1-.73-.34Zm-14.31-16a1.07,1.07,0,0,1-.27-.77,1,1,0,0,1,.35-.73l3.69-3.31a1,1,0,0,1,.77-.27,1,1,0,0,1,.73.35L73.08,86.56a1,1,0,0,1,.26.77,1,1,0,0,1-.34.73l-3.7,3.31a1,1,0,0,1-.76.26,1,1,0,0,1-.74-.34Z" style="fill: rgb(255, 255, 255); transform-origin: 67.6058px 85.7404px;" id="elhnx9x7hk3m" class="animable"></path></g></g></g></g></g><g id="freepik--error-404--inject-63" class="animable" style="transform-origin: 250.135px 70.8446px;"><g id="freepik--Text--inject-63" class="animable" style="transform-origin: 250.135px 70.8446px;"><path d="M166,48a7.12,7.12,0,0,1,4.77,1.45,5.24,5.24,0,0,1,1.7,4.23,5.34,5.34,0,0,1-1.7,4.26A7.07,7.07,0,0,1,166,59.44H162v5.65a.66.66,0,0,1-.2.49.67.67,0,0,1-.48.2h-2.05a.68.68,0,0,1-.69-.69V48.71a.68.68,0,0,1,.69-.68ZM162,56.27h3.93a4.11,4.11,0,0,0,2.31-.57,2.19,2.19,0,0,0,.86-2,2.14,2.14,0,0,0-.86-2,4.29,4.29,0,0,0-2.31-.54H162Z" style="fill: rgb(69, 90, 100); transform-origin: 165.531px 56.8831px;" id="el23k16152bj5" class="animable"></path><path d="M174.76,55.84a3.58,3.58,0,0,1,.47-1.14,4.24,4.24,0,0,1,1-1.14,5.61,5.61,0,0,1,1.65-.88,6.82,6.82,0,0,1,2.27-.34,7.36,7.36,0,0,1,2.33.34,5.13,5.13,0,0,1,1.79,1,4.38,4.38,0,0,1,1.15,1.66,6.13,6.13,0,0,1,.41,2.3v7.45a.67.67,0,0,1-.21.49.66.66,0,0,1-.48.2h-1.92a.68.68,0,0,1-.69-.69v-.83A4.13,4.13,0,0,1,181,65.51a5.48,5.48,0,0,1-2.55.52,6.15,6.15,0,0,1-2-.29,4,4,0,0,1-1.45-.82,3.74,3.74,0,0,1-.9-1.26,3.91,3.91,0,0,1-.31-1.58,3.3,3.3,0,0,1,1.24-2.74A7.21,7.21,0,0,1,178.44,58l4.13-.71a1.62,1.62,0,0,0-.68-1.47,3.22,3.22,0,0,0-1.7-.43,2.24,2.24,0,0,0-1,.18,2.81,2.81,0,0,0-.68.48,1.6,1.6,0,0,1-.42.28,1.16,1.16,0,0,1-.42.08h-2.36a.6.6,0,0,1-.43-.16A.39.39,0,0,1,174.76,55.84ZM179,63a4.55,4.55,0,0,0,1.53-.24,3.46,3.46,0,0,0,1.13-.65,2.68,2.68,0,0,0,.68-.91,2.42,2.42,0,0,0,.23-1V59.9l-3.45.6a3.67,3.67,0,0,0-1.49.52,1.09,1.09,0,0,0-.46.93.83.83,0,0,0,.55.79A3.14,3.14,0,0,0,179,63Z" style="fill: rgb(69, 90, 100); transform-origin: 179.808px 59.1863px;" id="el2hq0864mryc" class="animable"></path><path d="M195,68.31a3.89,3.89,0,0,0,1.09-.16,2.94,2.94,0,0,0,1-.52,3,3,0,0,0,.75-.9,2.75,2.75,0,0,0,.29-1.28v-.94a4.37,4.37,0,0,1-.53.49,4.06,4.06,0,0,1-.8.5,5.54,5.54,0,0,1-1.09.38,6.1,6.1,0,0,1-1.41.15,5.2,5.2,0,0,1-2.29-.49,5.36,5.36,0,0,1-1.75-1.32,6.17,6.17,0,0,1-1.14-1.9,6.9,6.9,0,0,1-.47-2.25c0-.25,0-.55,0-.88s0-.64,0-.89a6.9,6.9,0,0,1,.47-2.25,6.29,6.29,0,0,1,1.14-1.9A5.36,5.36,0,0,1,192,52.83a5.2,5.2,0,0,1,2.29-.49,6.1,6.1,0,0,1,1.41.15,5.54,5.54,0,0,1,1.09.38,4.06,4.06,0,0,1,.8.5,4.37,4.37,0,0,1,.53.49v-.58a.7.7,0,0,1,.68-.69h1.93a.72.72,0,0,1,.69.69V65.17a6,6,0,0,1-1.72,4.63A6.74,6.74,0,0,1,195,71.36a8,8,0,0,1-2.4-.35,6.51,6.51,0,0,1-1.91-.91,4.84,4.84,0,0,1-1.3-1.29,3,3,0,0,1-.53-1.49.57.57,0,0,1,.19-.48.71.71,0,0,1,.49-.2h1.73a.85.85,0,0,1,.61.24c.17.16.31.31.43.44a2.39,2.39,0,0,0,.9.71A4.21,4.21,0,0,0,195,68.31ZM192,58.48a6.74,6.74,0,0,0,0,1.42,3.37,3.37,0,0,0,1,2.37,3.15,3.15,0,0,0,2.1.72,3.07,3.07,0,0,0,2.09-.74,3,3,0,0,0,1-2.1,8.31,8.31,0,0,0,.05-1,8.5,8.5,0,0,0-.05-1,3,3,0,0,0-3.07-2.84,3.15,3.15,0,0,0-2.1.72A3.37,3.37,0,0,0,192,58.48Z" style="fill: rgb(69, 90, 100); transform-origin: 195.042px 61.8549px;" id="el2v4xytpxjny" class="animable"></path><path d="M204.27,59.19a8.14,8.14,0,0,1,.44-2.68A6.32,6.32,0,0,1,206,54.33a5.82,5.82,0,0,1,2-1.46,6.58,6.58,0,0,1,5.15,0,6.06,6.06,0,0,1,2,1.39,6.35,6.35,0,0,1,1.26,2.06,7.06,7.06,0,0,1,.44,2.47v1.14a.62.62,0,0,1-.2.48.64.64,0,0,1-.48.21h-8.47a2.11,2.11,0,0,0,.24,1,2.24,2.24,0,0,0,.65.75,2.84,2.84,0,0,0,.94.46,3.93,3.93,0,0,0,1.09.15,4.25,4.25,0,0,0,1.31-.17,3,3,0,0,0,.84-.41,2.34,2.34,0,0,1,.46-.28,1.26,1.26,0,0,1,.48-.08h2a.71.71,0,0,1,.49.2.55.55,0,0,1,.19.49,2.19,2.19,0,0,1-.39.91,4.55,4.55,0,0,1-1.1,1.09,7.19,7.19,0,0,1-1.82.91,7.53,7.53,0,0,1-2.49.38,6.49,6.49,0,0,1-2.58-.49,5.44,5.44,0,0,1-2-1.41A6.19,6.19,0,0,1,204.71,62,8.38,8.38,0,0,1,204.27,59.19Zm6.22-3.81a3.19,3.19,0,0,0-1.26.22,2.56,2.56,0,0,0-.87.56,2.38,2.38,0,0,0-.55.76,2.59,2.59,0,0,0-.24.8h5.73a4.2,4.2,0,0,0-.19-.8,2,2,0,0,0-.46-.76,2.29,2.29,0,0,0-.83-.56A3.39,3.39,0,0,0,210.49,55.38Z" style="fill: rgb(69, 90, 100); transform-origin: 210.56px 59.1831px;" id="elhoafz6kgi1k" class="animable"></path><path d="M237.64,65.09a.68.68,0,0,1-.68.69H235a.66.66,0,0,1-.48-.2.67.67,0,0,1-.21-.49V58.65a3.82,3.82,0,0,0-.71-2.43,2.58,2.58,0,0,0-2.18-.91,2.61,2.61,0,0,0-2.11.91,3.62,3.62,0,0,0-.78,2.43v6.44a.66.66,0,0,1-.2.49.67.67,0,0,1-.48.2H226a.67.67,0,0,1-.48-.2.66.66,0,0,1-.2-.49V53.28a.62.62,0,0,1,.2-.48.64.64,0,0,1,.48-.21h1.93a.64.64,0,0,1,.48.21.62.62,0,0,1,.2.48v.58a5.77,5.77,0,0,1,1.55-1.09,4.71,4.71,0,0,1,2.1-.43,6.14,6.14,0,0,1,2.59.48,4.44,4.44,0,0,1,1.67,1.29,4.87,4.87,0,0,1,.9,1.89,9.35,9.35,0,0,1,.27,2.27Z" style="fill: rgb(69, 90, 100); transform-origin: 231.505px 59.0583px;" id="elq0stiek40hm" class="animable"></path><path d="M246.82,52.34a6.94,6.94,0,0,1,2.52.43A6.19,6.19,0,0,1,251.29,54a5.94,5.94,0,0,1,1.32,1.78,5.72,5.72,0,0,1,.57,2.18,4.51,4.51,0,0,1,0,.58v1.41a4.45,4.45,0,0,1,0,.57,6.4,6.4,0,0,1-.58,2.18,5.55,5.55,0,0,1-1.31,1.76,6.16,6.16,0,0,1-1.95,1.18,7.6,7.6,0,0,1-5,0,6.1,6.1,0,0,1-2-1.18,5.52,5.52,0,0,1-1.3-1.76,6.41,6.41,0,0,1-.59-2.18q0-.23,0-.57c0-.23,0-.46,0-.7s0-.47,0-.71,0-.43,0-.58a6.11,6.11,0,0,1,.57-2.18A5.94,5.94,0,0,1,242.34,54a6.13,6.13,0,0,1,2-1.19A6.94,6.94,0,0,1,246.82,52.34Zm3.07,5.7a3.38,3.38,0,0,0-.37-1.3,2.52,2.52,0,0,0-.72-.82,2.41,2.41,0,0,0-.94-.42,4.55,4.55,0,0,0-1-.12,4.48,4.48,0,0,0-1,.12,2.41,2.41,0,0,0-.94.42,2.31,2.31,0,0,0-.72.82,3.21,3.21,0,0,0-.37,1.3c0,.14,0,.31,0,.51s0,.42,0,.64,0,.43,0,.64a4.81,4.81,0,0,0,0,.5,3.17,3.17,0,0,0,.37,1.3,2.44,2.44,0,0,0,.72.83,2.74,2.74,0,0,0,.94.42,5.1,5.1,0,0,0,1,.11,5.17,5.17,0,0,0,1-.11,2.74,2.74,0,0,0,.94-.42,2.67,2.67,0,0,0,.72-.83,3.33,3.33,0,0,0,.37-1.3c0-.12,0-.29,0-.5V58.55C249.91,58.35,249.9,58.18,249.89,58Z" style="fill: rgb(69, 90, 100); transform-origin: 246.82px 59.201px;" id="elod93sdkwwx" class="animable"></path><path d="M260.38,61a1.83,1.83,0,0,0,.42,1.26,2.06,2.06,0,0,0,1.56.47h1.55a.65.65,0,0,1,.48.2.66.66,0,0,1,.2.48v1.67a.68.68,0,0,1-.68.69H262a5.27,5.27,0,0,1-3.66-1.16,4.47,4.47,0,0,1-1.28-3.53V55.64h-1.68a.7.7,0,0,1-.68-.69V53.28a.7.7,0,0,1,.68-.69h1.68V48.46a.68.68,0,0,1,.68-.68h1.93a.65.65,0,0,1,.48.2.66.66,0,0,1,.2.48v4.13h3.27a.72.72,0,0,1,.69.69V55a.72.72,0,0,1-.69.69h-3.27Z" style="fill: rgb(69, 90, 100); transform-origin: 259.645px 56.7807px;" id="elj7opkvzfhoe" class="animable"></path><path d="M277,52.59h3.52a.67.67,0,0,1,.49.21.66.66,0,0,1,.2.48V55a.66.66,0,0,1-.2.48.67.67,0,0,1-.49.21H277v9.45a.68.68,0,0,1-.68.69h-1.93a.66.66,0,0,1-.48-.2.67.67,0,0,1-.21-.49V55.64H272a.63.63,0,0,1-.48-.21.62.62,0,0,1-.2-.48V53.28a.62.62,0,0,1,.2-.48.63.63,0,0,1,.48-.21h1.67V51.45a5.24,5.24,0,0,1,.36-2.06,3.41,3.41,0,0,1,1-1.39,4.2,4.2,0,0,1,1.59-.76,8.68,8.68,0,0,1,2.06-.22h2.06a.65.65,0,0,1,.48.2.66.66,0,0,1,.2.48v1.67a.68.68,0,0,1-.68.69H279a2.58,2.58,0,0,0-1.47.34,1.47,1.47,0,0,0-.51,1.31Z" style="fill: rgb(69, 90, 100); transform-origin: 276.37px 56.4246px;" id="elxmcykqqcwwk" class="animable"></path><path d="M289,52.34a6.94,6.94,0,0,1,2.52.43A6.19,6.19,0,0,1,293.43,54a5.94,5.94,0,0,1,1.32,1.78,5.72,5.72,0,0,1,.57,2.18,4.51,4.51,0,0,1,0,.58v1.41a4.45,4.45,0,0,1,0,.57,6.4,6.4,0,0,1-.58,2.18,5.55,5.55,0,0,1-1.31,1.76,6.16,6.16,0,0,1-1.95,1.18A6.94,6.94,0,0,1,289,66a7,7,0,0,1-2.53-.43,6.16,6.16,0,0,1-1.95-1.18,5.52,5.52,0,0,1-1.3-1.76,6.19,6.19,0,0,1-.59-2.18c0-.15,0-.34,0-.57s0-.46,0-.7,0-.47,0-.71,0-.43,0-.58a5.72,5.72,0,0,1,.57-2.18A5.94,5.94,0,0,1,284.48,54a6.19,6.19,0,0,1,1.95-1.19A7,7,0,0,1,289,52.34ZM292,58a3.38,3.38,0,0,0-.36-1.3,2.43,2.43,0,0,0-.73-.82,2.37,2.37,0,0,0-.93-.42,4.55,4.55,0,0,0-1-.12,4.42,4.42,0,0,0-1,.12,2.41,2.41,0,0,0-.94.42,2.31,2.31,0,0,0-.72.82,3.21,3.21,0,0,0-.37,1.3c0,.14,0,.31,0,.51s0,.42,0,.64,0,.43,0,.64a4.81,4.81,0,0,0,0,.5,3.17,3.17,0,0,0,.37,1.3,2.44,2.44,0,0,0,.72.83,2.74,2.74,0,0,0,.94.42,5,5,0,0,0,1,.11,5.17,5.17,0,0,0,1-.11,2.7,2.7,0,0,0,.93-.42,2.57,2.57,0,0,0,.73-.83,3.33,3.33,0,0,0,.36-1.3,3.25,3.25,0,0,0,0-.5V58.55A3.68,3.68,0,0,0,292,58Z" style="fill: rgb(69, 90, 100); transform-origin: 288.98px 59.172px;" id="eludhzjc80xgp" class="animable"></path><path d="M298.11,53.28a.7.7,0,0,1,.68-.69h1.93a.72.72,0,0,1,.69.69v6.44a4.14,4.14,0,0,0,.64,2.43,2.42,2.42,0,0,0,2.12.92,2.44,2.44,0,0,0,2.05-.92,3.82,3.82,0,0,0,.71-2.43V53.28a.72.72,0,0,1,.69-.69h1.92a.67.67,0,0,1,.49.21.66.66,0,0,1,.2.48V65.09a.68.68,0,0,1-.69.69h-1.92a.66.66,0,0,1-.48-.2.67.67,0,0,1-.21-.49v-.58a6.22,6.22,0,0,1-1.44,1,4.23,4.23,0,0,1-2.08.47,6,6,0,0,1-2.56-.48,4.19,4.19,0,0,1-1.62-1.29,5,5,0,0,1-.87-1.89,9.87,9.87,0,0,1-.25-2.27Z" style="fill: rgb(69, 90, 100); transform-origin: 304.17px 59.2867px;" id="el6pe99umhetu" class="animable"></path><path d="M326.1,65.09a.68.68,0,0,1-.68.69h-1.93a.66.66,0,0,1-.48-.2.67.67,0,0,1-.21-.49V58.65a3.82,3.82,0,0,0-.71-2.43,2.58,2.58,0,0,0-2.18-.91,2.61,2.61,0,0,0-2.11.91,3.62,3.62,0,0,0-.78,2.43v6.44a.66.66,0,0,1-.2.49.67.67,0,0,1-.48.2h-1.93a.67.67,0,0,1-.48-.2.66.66,0,0,1-.2-.49V53.28a.62.62,0,0,1,.2-.48.64.64,0,0,1,.48-.21h1.93a.64.64,0,0,1,.48.21.62.62,0,0,1,.2.48v.58a5.77,5.77,0,0,1,1.55-1.09,4.71,4.71,0,0,1,2.1-.43,6.14,6.14,0,0,1,2.59.48,4.44,4.44,0,0,1,1.67,1.29,4.87,4.87,0,0,1,.9,1.89,9.35,9.35,0,0,1,.27,2.27Z" style="fill: rgb(69, 90, 100); transform-origin: 319.915px 59.0584px;" id="elzy4xvsuu4mm" class="animable"></path><path d="M334.54,52.34a6,6,0,0,1,1.41.15,5.54,5.54,0,0,1,1.09.38,4.06,4.06,0,0,1,.8.5,3.73,3.73,0,0,1,.53.49v-5.4a.68.68,0,0,1,.69-.68H341a.62.62,0,0,1,.48.2.63.63,0,0,1,.21.48V65.09a.67.67,0,0,1-.21.49.66.66,0,0,1-.48.2h-1.92a.68.68,0,0,1-.69-.69v-.58a3.73,3.73,0,0,1-.53.49,4.06,4.06,0,0,1-.8.5,5.54,5.54,0,0,1-1.09.38,6,6,0,0,1-1.41.15,5.2,5.2,0,0,1-2.29-.49,5.36,5.36,0,0,1-1.75-1.32,6.37,6.37,0,0,1-1.14-1.9,6.9,6.9,0,0,1-.47-2.25c0-.25,0-.55,0-.88s0-.64,0-.89a6.9,6.9,0,0,1,.47-2.25,6.49,6.49,0,0,1,1.14-1.9,5.36,5.36,0,0,1,1.75-1.32A5.2,5.2,0,0,1,334.54,52.34Zm-2.36,6.14a6.74,6.74,0,0,0,0,1.42,3.41,3.41,0,0,0,1,2.37,3.17,3.17,0,0,0,2.1.72,3.11,3.11,0,0,0,2.1-.74,3,3,0,0,0,1-2.1,8.31,8.31,0,0,0,.05-1,8.5,8.5,0,0,0-.05-1,3,3,0,0,0-3.07-2.84,3.17,3.17,0,0,0-2.1.72A3.41,3.41,0,0,0,332.18,58.48Z" style="fill: rgb(69, 90, 100); transform-origin: 335.3px 56.9051px;" id="elw4trlvlv1vr" class="animable"></path><path d="M196.44,90.76a.59.59,0,0,1,.44.19.6.6,0,0,1,.18.44v2.46a.6.6,0,0,1-.18.44.59.59,0,0,1-.44.19h-11a.58.58,0,0,1-.44-.19.61.61,0,0,1-.19-.44v-15a.61.61,0,0,1,.19-.44.58.58,0,0,1,.44-.19h10.83a.65.65,0,0,1,.63.63V81.3a.61.61,0,0,1-.19.45.6.6,0,0,1-.44.18h-7.16v2.51h6.65a.58.58,0,0,1,.44.19.61.61,0,0,1,.19.44v2.46a.61.61,0,0,1-.19.44.58.58,0,0,1-.44.19h-6.65v2.6Z" style="fill: rgb(31, 132, 89); transform-origin: 190.935px 86.35px;" id="elbaor4izovsq" class="animable"></path><path d="M206.66,78.21a10.39,10.39,0,0,1,2.74.33,6,6,0,0,1,2.06,1,4.3,4.3,0,0,1,1.3,1.67,5.73,5.73,0,0,1,.45,2.35,5.37,5.37,0,0,1-.72,2.9,4.61,4.61,0,0,1-2,1.75l2.88,5.53a.56.56,0,0,1,.07.26.51.51,0,0,1-.51.51h-3.16a.87.87,0,0,1-.66-.21,2,2,0,0,1-.32-.42l-2.58-5H204v5a.6.6,0,0,1-.18.44.59.59,0,0,1-.44.19h-3a.59.59,0,0,1-.44-.19.6.6,0,0,1-.18-.44v-15a.6.6,0,0,1,.18-.44.59.59,0,0,1,.44-.19Zm-2.63,7h2.63a3.18,3.18,0,0,0,1.62-.37,1.43,1.43,0,0,0,.63-1.35,1.41,1.41,0,0,0-.63-1.34,3.18,3.18,0,0,0-1.62-.37H204Z" style="fill: rgb(31, 132, 89); transform-origin: 206.6px 86.3618px;" id="el07skxmur48v7" class="animable"></path><path d="M222.81,78.21a10.39,10.39,0,0,1,2.74.33,6,6,0,0,1,2.06,1,4.21,4.21,0,0,1,1.3,1.67,5.73,5.73,0,0,1,.45,2.35,5.37,5.37,0,0,1-.72,2.9,4.61,4.61,0,0,1-2,1.75l2.88,5.53a.56.56,0,0,1,.07.26.51.51,0,0,1-.51.51h-3.16a.87.87,0,0,1-.66-.21,2,2,0,0,1-.32-.42l-2.58-5h-2.13v5a.61.61,0,0,1-.19.44.59.59,0,0,1-.44.19h-3.05a.59.59,0,0,1-.44-.19.6.6,0,0,1-.18-.44v-15a.6.6,0,0,1,.18-.44.59.59,0,0,1,.44-.19Zm-2.62,7h2.62a3.18,3.18,0,0,0,1.62-.37,1.43,1.43,0,0,0,.63-1.35,1.41,1.41,0,0,0-.63-1.34,3.18,3.18,0,0,0-1.62-.37h-2.62Z" style="fill: rgb(31, 132, 89); transform-origin: 222.76px 86.3618px;" id="el0zt6taai2jik" class="animable"></path><path d="M231.5,84.28a7.14,7.14,0,0,1,.57-2.45,5.8,5.8,0,0,1,1.42-2,6.62,6.62,0,0,1,2.23-1.35,9.4,9.4,0,0,1,6.05,0A6.72,6.72,0,0,1,244,79.83a5.77,5.77,0,0,1,1.41,2,6.71,6.71,0,0,1,.57,2.45c0,.66.05,1.36.05,2.09s0,1.41-.05,2a6.81,6.81,0,0,1-.57,2.46,6.1,6.1,0,0,1-1.41,2,6.54,6.54,0,0,1-2.25,1.34,9.58,9.58,0,0,1-6.05,0,6.45,6.45,0,0,1-2.23-1.34,6.13,6.13,0,0,1-1.42-2,7.25,7.25,0,0,1-.57-2.46c0-.63,0-1.31,0-2S231.47,84.94,231.5,84.28Zm10.2,4c0-.28,0-.59.05-.93s0-.69,0-1.05,0-.7,0-1,0-.63-.05-.9a3.57,3.57,0,0,0-.24-1.06,2.47,2.47,0,0,0-.56-.85,2.62,2.62,0,0,0-.89-.57,3.47,3.47,0,0,0-1.26-.21,3.37,3.37,0,0,0-1.25.21,2.57,2.57,0,0,0-.9.57,2.62,2.62,0,0,0-.56.85,3.57,3.57,0,0,0-.24,1.06q0,.4-.06.9c0,.33,0,.68,0,1s0,.71,0,1.05,0,.65.06.93a3.13,3.13,0,0,0,.8,1.93,2.79,2.79,0,0,0,2.15.76,2.75,2.75,0,0,0,2.14-.76A3.26,3.26,0,0,0,241.7,88.3Z" style="fill: rgb(31, 132, 89); transform-origin: 238.754px 86.32px;" id="el6rgzqdfeove" class="animable"></path><path d="M255.65,78.21a10.45,10.45,0,0,1,2.74.33,5.91,5.91,0,0,1,2.05,1,4.32,4.32,0,0,1,1.31,1.67,5.73,5.73,0,0,1,.45,2.35,5.37,5.37,0,0,1-.72,2.9,4.58,4.58,0,0,1-2.05,1.75l2.88,5.53a.59.59,0,0,1,.08.26.5.5,0,0,1-.16.36.49.49,0,0,1-.36.15h-3.16a.87.87,0,0,1-.66-.21,1.89,1.89,0,0,1-.31-.42l-2.58-5H253v5a.65.65,0,0,1-.63.63h-3a.65.65,0,0,1-.63-.63v-15a.65.65,0,0,1,.63-.63Zm-2.63,7h2.63a3.14,3.14,0,0,0,1.61-.37,1.41,1.41,0,0,0,.64-1.35,1.4,1.4,0,0,0-.64-1.34,3.14,3.14,0,0,0-1.61-.37H253Z" style="fill: rgb(31, 132, 89); transform-origin: 255.565px 86.3618px;" id="el3f4v0yz4ga5" class="animable"></path><path d="M277.47,94.48a.61.61,0,0,1-.45-.19.6.6,0,0,1-.18-.44V91.48h-7.32a.6.6,0,0,1-.44-.18.61.61,0,0,1-.19-.45V88.39a1.63,1.63,0,0,1,.3-1l6.95-8.76a1.38,1.38,0,0,1,.38-.34,1.26,1.26,0,0,1,.48-.08h3.51a.58.58,0,0,1,.44.19.61.61,0,0,1,.19.44v8.92h2a.63.63,0,0,1,.44.19.6.6,0,0,1,.18.44v2.46a.64.64,0,0,1-.18.45.62.62,0,0,1-.44.18h-2v2.37a.61.61,0,0,1-.19.44.58.58,0,0,1-.44.19ZM277,87.76V83.49l-3.39,4.27Z" style="fill: rgb(31, 132, 89); transform-origin: 276.325px 86.3448px;" id="elvebo0pnmbl" class="animable"></path><path d="M292.5,78a8,8,0,0,1,3,.51,6,6,0,0,1,2.08,1.37,5.62,5.62,0,0,1,1.23,2,8.82,8.82,0,0,1,.48,2.41c0,.66,0,1.36,0,2.09s0,1.41,0,2a8.82,8.82,0,0,1-.48,2.41,5.46,5.46,0,0,1-1.23,2,6,6,0,0,1-2.08,1.37,9.08,9.08,0,0,1-6,0,6,6,0,0,1-2.08-1.37,5.46,5.46,0,0,1-1.23-2,8.82,8.82,0,0,1-.48-2.41c0-.63,0-1.31,0-2s0-1.43,0-2.09a8.82,8.82,0,0,1,.48-2.41,5.62,5.62,0,0,1,1.23-2,6,6,0,0,1,2.08-1.37A8,8,0,0,1,292.5,78ZM295,88.3c.06-1.32.06-2.62,0-3.91a5.58,5.58,0,0,0-.18-1.06,2.31,2.31,0,0,0-.4-.85,2,2,0,0,0-.75-.57,2.8,2.8,0,0,0-1.16-.21,2.83,2.83,0,0,0-1.16.21,2,2,0,0,0-.75.57,2.49,2.49,0,0,0-.41.85,4.35,4.35,0,0,0-.17,1.06,36.43,36.43,0,0,0,0,3.91,5.75,5.75,0,0,0,.15,1.07,2.42,2.42,0,0,0,.42.85,2,2,0,0,0,.76.56,2.83,2.83,0,0,0,1.16.21,2.8,2.8,0,0,0,1.16-.21,2,2,0,0,0,.76-.56,2.42,2.42,0,0,0,.42-.85A5.75,5.75,0,0,0,295,88.3Z" style="fill: rgb(31, 132, 89); transform-origin: 292.5px 86.3339px;" id="elscuitaneg4" class="animable"></path><path d="M309.79,94.48a.65.65,0,0,1-.63-.63V91.48h-7.32a.6.6,0,0,1-.44-.18.65.65,0,0,1-.19-.45V88.39a1.57,1.57,0,0,1,.31-1l6.94-8.76a1.27,1.27,0,0,1,.39-.34,1.17,1.17,0,0,1,.47-.08h3.51a.65.65,0,0,1,.63.63v8.92h2a.65.65,0,0,1,.63.63v2.46a.65.65,0,0,1-.19.45.6.6,0,0,1-.44.18h-2v2.37a.65.65,0,0,1-.63.63Zm-.51-6.72V83.49l-3.39,4.27Z" style="fill: rgb(31, 132, 89); transform-origin: 308.649px 86.3446px;" id="elq0ywqdk1rln" class="animable"></path></g></g><defs>     <filter id="active" height="200%">         <feMorphology in="SourceAlpha" result="DILATED" operator="dilate" radius="2"></feMorphology>                <feFlood flood-color="#32DFEC" flood-opacity="1" result="PINK"></feFlood>        <feComposite in="PINK" in2="DILATED" operator="in" result="OUTLINE"></feComposite>        <feMerge>            <feMergeNode in="OUTLINE"></feMergeNode>            <feMergeNode in="SourceGraphic"></feMergeNode>        </feMerge>    </filter>    <filter id="hover" height="200%">        <feMorphology in="SourceAlpha" result="DILATED" operator="dilate" radius="2"></feMorphology>                <feFlood flood-color="#ff0000" flood-opacity="0.5" result="PINK"></feFlood>        <feComposite in="PINK" in2="DILATED" operator="in" result="OUTLINE"></feComposite>        <feMerge>            <feMergeNode in="OUTLINE"></feMergeNode>            <feMergeNode in="SourceGraphic"></feMergeNode>        </feMerge>            <feColorMatrix type="matrix" values="0   0   0   0   0                0   1   0   0   0                0   0   0   0   0                0   0   0   1   0 "></feColorMatrix>    </filter></defs></svg>